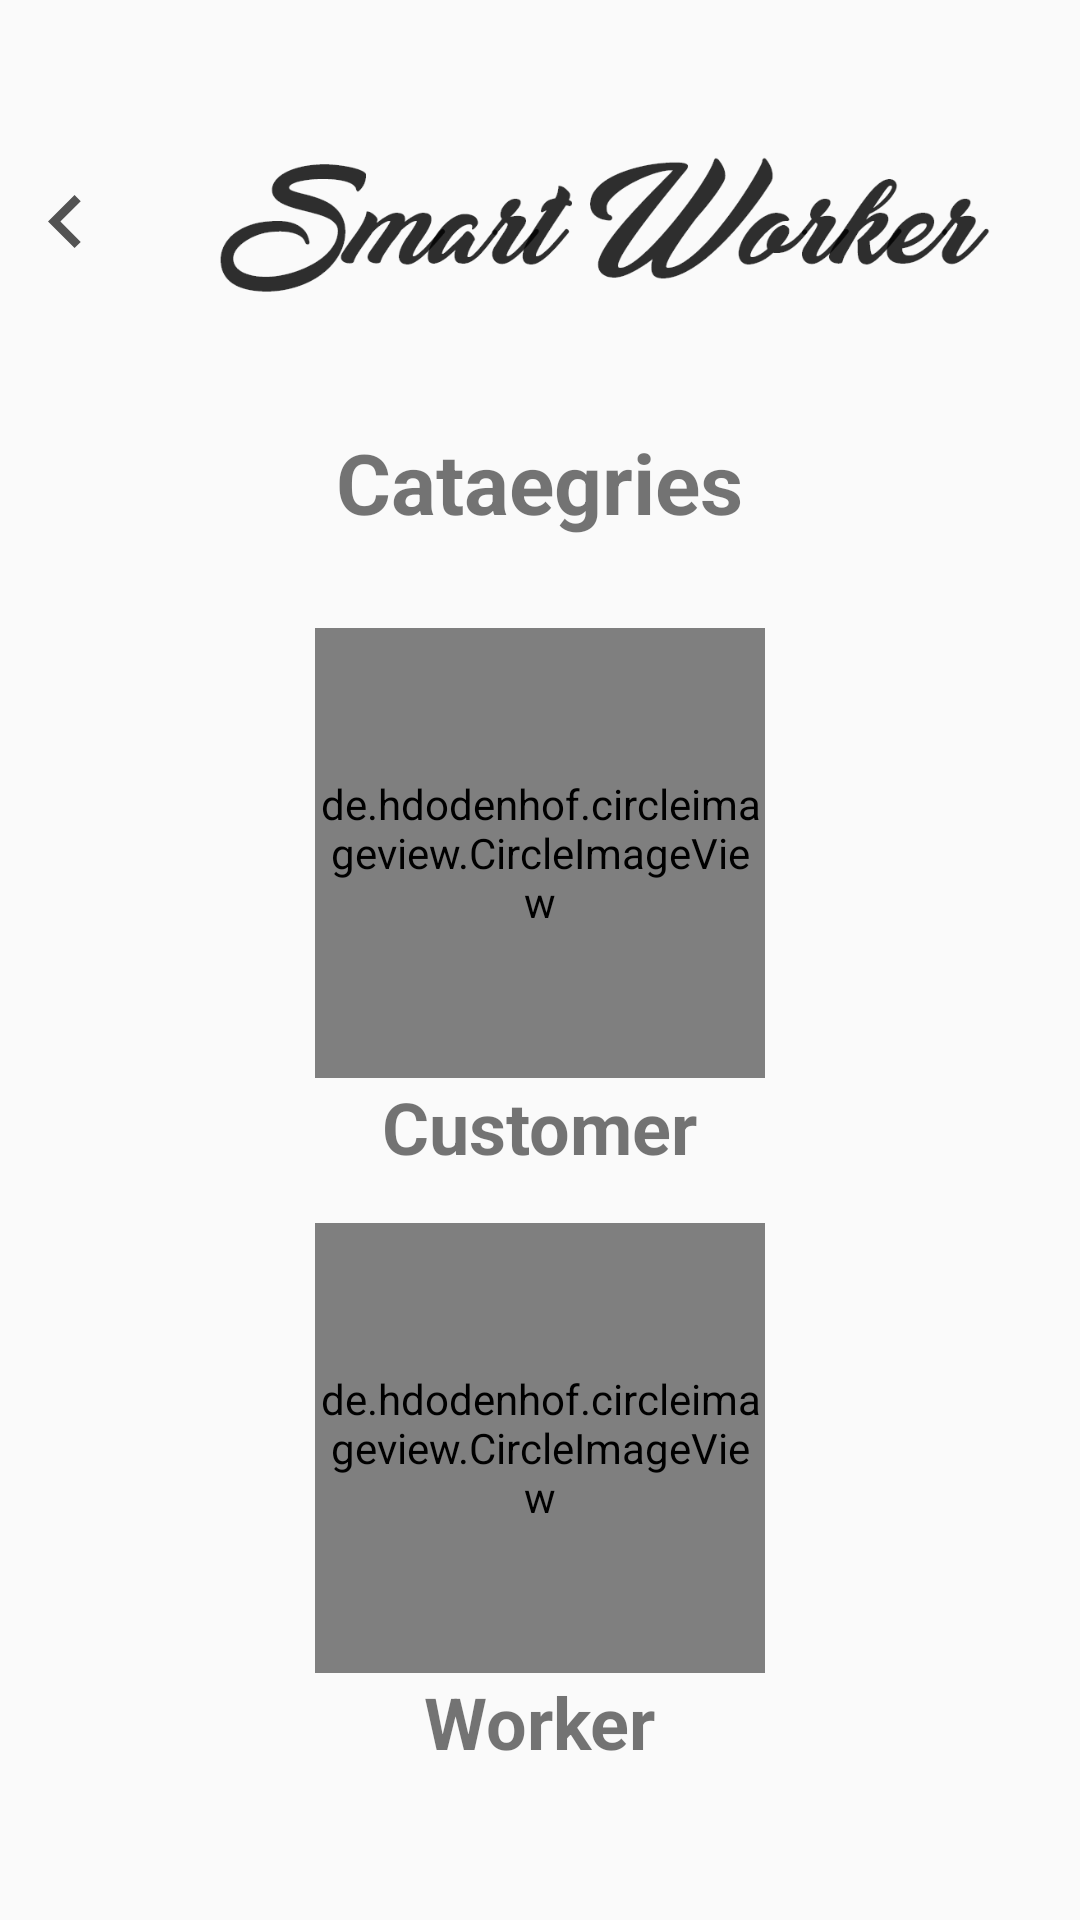

Android layout source for this screen:
<!-- AndroidManifest.xml: application theme AppTheme -->
<!-- res/layout/activity_login_categories.xml -->
<?xml version="1.0" encoding="utf-8"?>
<androidx.core.widget.NestedScrollView android:layout_width="match_parent"
    android:layout_height="match_parent"
    xmlns:android="http://schemas.android.com/apk/res/android"
    xmlns:app="http://schemas.android.com/apk/res-auto">

<LinearLayout
    xmlns:tools="http://schemas.android.com/tools"
    android:layout_width="match_parent"
    android:layout_height="match_parent"
    tools:context=".login.LoginCategories"
    android:orientation="vertical"
    android:gravity="center_horizontal">


    <LinearLayout
        android:layout_width="match_parent"
        android:layout_height="wrap_content"
        android:layout_gravity="center_vertical"
        android:layout_marginTop="16dp"

        android:orientation="horizontal">
        <ImageView
            android:layout_width="wrap_content"
            android:layout_height="wrap_content"
            android:src="@drawable/ic_back"
            android:id="@+id/back"
            android:layout_gravity="center_vertical"
            android:layout_marginStart="16dp"
            android:layout_marginEnd="16dp"
            />
        <ImageView
            android:layout_width="wrap_content"
            android:layout_height="100dp"
            android:src="@drawable/logo_sm_black"
            android:layout_marginRight="30dp"
            android:layout_marginLeft="30dp"
            android:layout_marginTop="16dp"
            />
    </LinearLayout>
    <TextView
        android:layout_width="wrap_content"
        android:layout_height="wrap_content"
        android:text="Cataegries"
        android:textSize="28dp"
        android:textStyle="bold"
        android:layout_gravity="center_horizontal"
        android:layout_marginTop="10dp"
        />
    <LinearLayout
        android:layout_width="wrap_content"
        android:layout_height="wrap_content"
        android:orientation="vertical"
        android:gravity="center"
        android:id="@+id/Customer"
        android:layout_marginTop="30dp"
        >
        <de.hdodenhof.circleimageview.CircleImageView
            android:layout_width="150dp"
            android:layout_height="150dp"
            android:src="@drawable/customer"
            app:civ_border_width="2dp"
            app:civ_border_color="#25D9F8"
            android:layout_gravity="center_horizontal"
            />
        <TextView
            android:layout_width="wrap_content"
            android:layout_height="wrap_content"
            android:text="Customer"
            android:textSize="24dp"
            android:textStyle="bold"
            android:layout_gravity="center_horizontal"
            />
    </LinearLayout>
    <LinearLayout
        android:layout_width="wrap_content"
        android:layout_height="wrap_content"
        android:orientation="vertical"
        android:gravity="center"
        android:id="@+id/Worker"
        android:layout_marginTop="16dp"
        >
        <de.hdodenhof.circleimageview.CircleImageView
            android:layout_width="150dp"
            android:layout_height="150dp"
            android:src="@drawable/worker"
            app:civ_border_width="2dp"
            app:civ_border_color="#25D9F8"
            android:layout_gravity="center_horizontal"
            />
        <TextView
            android:layout_width="wrap_content"
            android:layout_height="wrap_content"
            android:text="Worker"
            android:textSize="24dp"
            android:textStyle="bold"
            android:layout_gravity="center_horizontal"
            />
    </LinearLayout>
</LinearLayout>
</androidx.core.widget.NestedScrollView>
<!-- resources referenced by this layout -->
<resources>
  <!-- drawable ic_back: png bitmap (drawable-hdpi, 406 bytes) -->
  <!-- drawable logo_sm_black: png bitmap (drawable, 45631 bytes) -->
  <style name="AppTheme" parent="Theme.AppCompat.Light.NoActionBar">
          
          <item name="colorPrimary">@color/colorPrimary</item>
          <item name="colorPrimaryDark">@color/colorPrimaryDark</item>
          <item name="colorAccent">@color/colorAccent</item>
      </style>
  <color name="colorPrimary">#008577</color>
  <color name="colorPrimaryDark">#00574B</color>
  <color name="colorAccent">#D81B60</color>
</resources>
